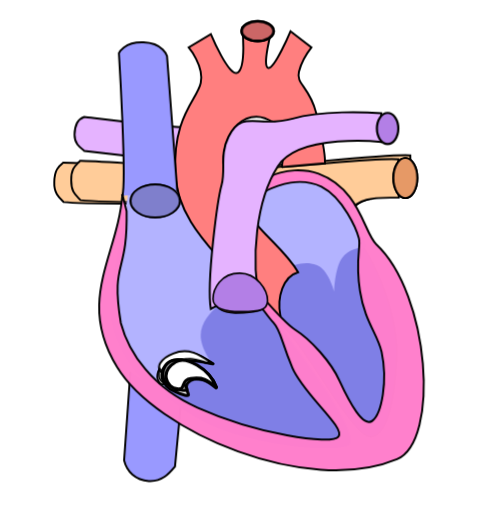
t = 0.00 s
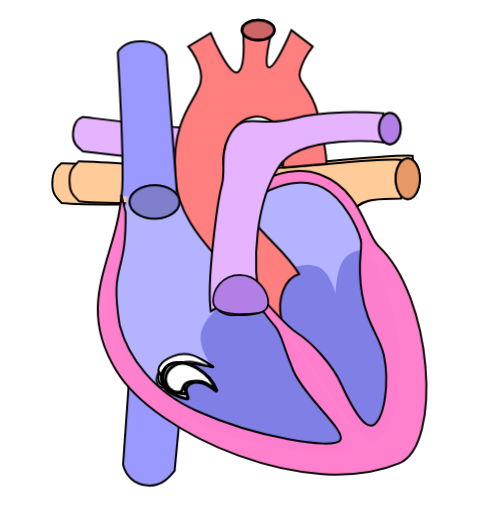
t = 0.13 s
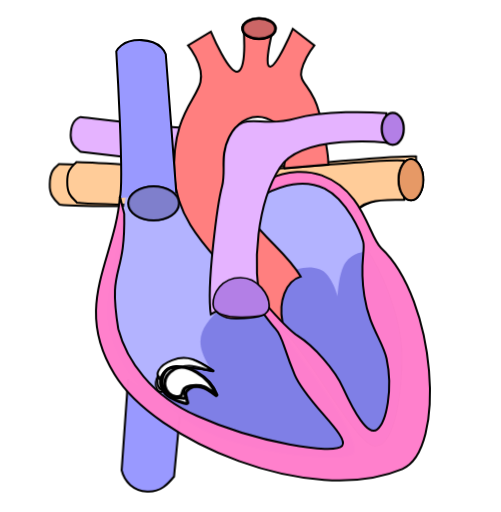
t = 0.38 s
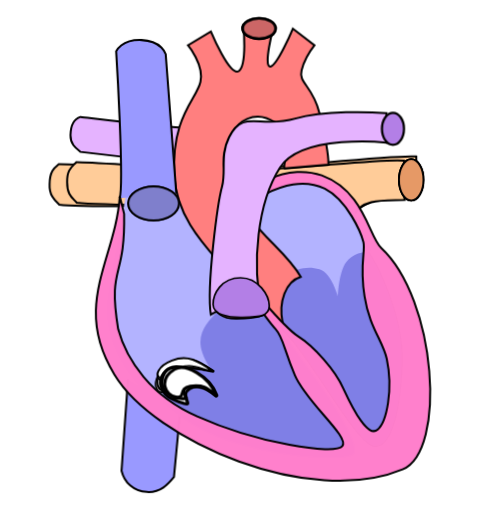
t = 0.50 s
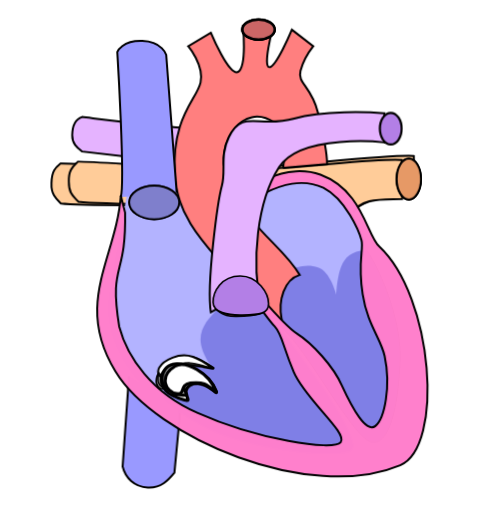
t = 0.63 s
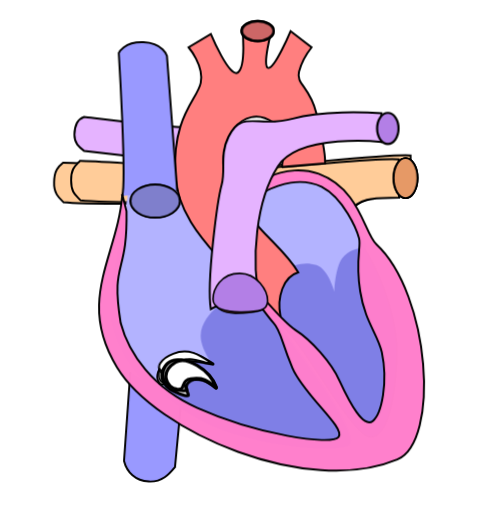
t = 0.88 s

The animated SVG that drew these frames (rendered in a browser with its animation timeline set to each time). Animation: 1 CSS @keyframes rule; one cycle of 1.00 s, repeats indefinitely.

<?xml version="1.0" encoding="UTF-8" standalone="no"?>
<svg xmlns="http://www.w3.org/2000/svg" xmlns:xlink="http://www.w3.org/1999/xlink" version="1.0" width="642" height="656" viewBox="52 177 642 656">
  <defs>
    <style>
      @keyframes heartbeat {
        0%, 100% { transform: scale(1); }
        50% { transform: scale(1.03); }
      }
      path, ellipse {
        animation: heartbeat 1s infinite;
        transform-origin: center;
      }
    </style>
    <linearGradient x1="0" y1="0" x2="1" y2="0" id="linearGradient695" gradientUnits="objectBoundingBox" spreadMethod="pad">
      <stop style="stop-color:#ff0000;stop-opacity:1" offset="0" id="stop696"/>
      <stop style="stop-color:#ffd700;stop-opacity:1" offset="1" id="stop697"/>
    </linearGradient>
    <linearGradient x1="0" y1="0" x2="1" y2="0" id="linearGradient691" gradientUnits="objectBoundingBox" spreadMethod="pad">
      <stop style="stop-color:#000000;stop-opacity:1" offset="0" id="stop692"/>
      <stop style="stop-color:#ffffff;stop-opacity:1" offset="1" id="stop693"/>
    </linearGradient>
    <linearGradient x1="0" y1="1.5000001e-007" x2="1" y2="1.5000001e-007" id="linearGradient694" xlink:href="#linearGradient695" gradientUnits="objectBoundingBox" spreadMethod="pad"/>
    <radialGradient cx="0.5" cy="0.50000018" r="0.5" fx="0.5" fy="0.50000018" id="radialGradient698" xlink:href="#linearGradient695" gradientUnits="objectBoundingBox" spreadMethod="pad"/>
    <linearGradient x1="0" y1="0" x2="1" y2="0" id="linearGradient567" xlink:href="#linearGradient695" gradientUnits="objectBoundingBox" spreadMethod="pad"/>
  </defs>
  <path d="M 219.069,653.065 L 211.021,766.978 C 214.646,781.479 225.522,792.354 242.613,793.39 C 259.703,794.427 269.025,783.551 276.276,774.747 L 283.807,695.533" transform="translate(-10.61289,-3.411667)" style="font-size:12px;fill:#9999ff;fill-rule:evenodd;stroke:#000000;stroke-width:2.5" id="inferior_vena_cava"/>
  <path d="M 132.938,385.437 C 154.176,385.086 288.568,393.596 348.881,392.036 C 409.194,390.476 553.266,372.917 577.703,376.037 L 578.223,424.912 C 555.866,425.952 510.582,427.392 500.185,448.71 C 485.626,482.506 409.714,435.192 370.719,436.232 C 327.046,437.38 162.372,439.453 133.458,435.871 C 127.813,430.433 120.845,424.463 121.499,410.394 C 121.647,394.289 127.218,390.117 132.938,385.437 z " transform="translate(6.239319,58.23346)" style="font-size:12px;fill:#ffcc99;fill-rule:evenodd;stroke:#000000;stroke-width:2.5" id="pulmonary_vein_2"/>
  <path d="M 508.573,484.232 C 518.413,485.267 562.952,567.613 560.362,633.903 C 557.773,700.194 544.307,742.661 523.074,735.928 C 501.84,729.196 449.532,633.386 422.084,603.348 C 394.636,573.31 357.865,535.503 357.865,535.503 L 508.573,484.232 z " style="font-size:12px;fill:#7f7fe6;fill-rule:evenodd;stroke:#000000;stroke-width:1.25" id="left_ventricle"/>
  <path d="M 154.739,383.037 C 175.977,382.686 315.605,394.116 375.918,392.556 C 436.231,390.996 538.14,377.997 562.577,381.117 L 563.097,429.992 C 540.74,431.032 510.582,427.392 500.185,448.71 C 485.626,482.506 409.714,435.192 370.719,436.232 C 327.046,437.38 184.173,437.053 155.259,433.471 C 149.614,426.993 143.166,424.143 143.3,407.994 C 142.914,391.893 149.539,388.757 154.739,383.037 z " style="font-size:12px;fill:#ffcc99;fill-rule:evenodd;stroke:#000000;stroke-width:2.5" id="pulmonary_vein_1"/>
  <path d="M 368.742,443.317 C 376.4,402.472 446.107,397.052 470.766,412.245 C 504.111,432.788 523.074,494.589 523.074,494.589 C 523.074,494.589 501.18,491.901 489.929,508.055 C 480.981,520.903 480.089,550.522 480.089,550.522 C 480.089,550.522 472.838,521.52 457.301,516.341 C 441.765,511.162 428.817,516.859 417.941,520.484 C 407.583,511.162 363.971,468.762 368.742,443.317 z " style="font-size:12px;fill:#b3b3ff;fill-rule:evenodd;stroke-width:1pt" id="left_atrium"/>
  <path d="M 353.723,537.057 C 394.118,562.434 416.905,602.312 445.907,641.672 C 474.91,681.032 511.162,736.964 500.286,746.804 C 489.411,756.644 406.862,752.239 339.739,729.196 C 286.344,710.881 240.821,665.495 240.821,665.495 L 353.723,537.057 z " style="font-size:12px;fill:#7f7fe6;fill-rule:evenodd;stroke-width:1.25" id="right_ventricle"/>
  <path d="M 215.962,423.12 C 216.48,438.657 189.079,547.46 192.139,576.417 C 198.872,640.636 251.179,682.068 260.501,687.247 C 262.573,680.514 263.609,647.886 282.253,639.082 C 300.897,630.278 324.202,643.225 324.202,643.225 C 324.202,643.225 309.184,624.064 309.184,606.972 C 309.184,589.883 322.648,576.935 328.345,571.238 C 329.381,557.255 332.488,513.752 321.612,482.678 C 310.737,451.604 278.11,413.798 278.11,413.798 L 215.962,423.12 z " style="font-size:12px;fill:#b3b3ff;fill-rule:evenodd;stroke-width:1pt" id="right_atrium"/>
  <path d="M 296.236,340.775 C 263.091,339.739 177.778,328.83 160.007,326.794 C 153.594,328.846 147.768,335.896 147.528,349.587 C 147.34,360.736 154.114,365.649 160.007,370.301 C 160.007,370.301 263.608,382.206 295.2,386.349" transform="translate(-0.517883,0.517853)" style="font-size:12px;fill:#e5b3ff;fill-rule:evenodd;stroke:#000000;stroke-width:2.5" id="pulmonary_artery_2"/>
  <path d="M 434.002,525.693 C 410.223,485.324 369.24,470.051 341.811,400.333 C 326.882,361.657 362.68,306.047 401.887,334.042 C 425.817,351.499 409.611,392.825 414.272,390.754 L 468.371,386.129 C 468.371,380.95 469.73,372.884 456.783,320.577 C 448.471,287.661 430.888,284.842 435.031,268.787 C 439.174,252.732 451.086,237.714 451.086,237.714 L 424.156,216.998 C 424.156,216.998 403.958,265.162 395.671,264.126 C 387.385,263.09 399.815,215.962 399.815,215.962 L 362.526,212.855 C 362.526,212.855 367.706,262.055 356.83,269.824 C 345.954,277.592 322.131,220.623 322.131,220.623 L 293.646,237.714 C 293.646,237.714 313.844,261.536 309.183,283.288 C 304.522,305.04 272.931,325.756 276.556,400.333 C 279.349,457.383 325.739,497.517 343.365,520.485 C 360.455,542.236 399.232,587.682 411.254,581.659 C 406.523,557.756 414.725,531.305 434.002,525.693 z " style="font-size:12px;fill:#ff7f7f;fill-rule:evenodd;stroke:#000000;stroke-width:2.5" id="aorta"/>
  <path d="M 393.806,563.203 C 393.806,576.12 376.123,577.424 354.762,577.939 C 336.281,578.385 326.183,570.688 326.183,557.772 C 326.183,544.857 335.587,536.124 359.736,536.124 C 382.193,536.124 393.806,550.289 393.806,563.203 z " transform="matrix(0.578761,-0.718335,1.263224,1.017777,-506.8972,229.5155)" style="font-size:12px;fill:#cc6666;fill-rule:evenodd;stroke:#000000;stroke-width:2.04364991" id="path592"/>
  <path d="M 208.712,427.781 C 214.408,409.137 204.338,245.12 204.338,245.12 C 204.338,245.12 210.553,230.1 235.93,231.136 C 261.306,232.172 265.968,248.745 265.968,248.745 L 279.145,422.084" style="font-size:12px;fill:#9999ff;fill-rule:evenodd;stroke:#000000;stroke-width:2.5" id="superior_vena_cava"/>
  <ellipse cx="250.87192" cy="434.41135" rx="31.456482" ry="21.057648" transform="matrix(1.049425,-0.353733,0.378566,1.123099,-181.7923,31.88649)" style="font-size:12px;fill:#7f7fcc;fill-rule:evenodd;stroke:#000000;stroke-width:2.1821599" id="vena_cava_in_2"/>
  <path d="M 389.377,422.836 L 393.817,404.594 C 417.574,392.693 442.843,393.36 460.113,399.515 C 513.247,419.181 518.56,475.733 534.101,489.889 C 602.785,553.949 615.862,742.02 560.662,765.287 C 445.615,813.474 252.131,730.14 202.022,647.172 C 149.112,560.772 203.302,504.387 208.806,425.868 L 214.21,447.36 C 215.758,530.82 193.679,509.553 206.785,590.738 C 216.978,629.328 247.972,674.291 305.079,699.226 C 379.711,732.765 476.186,748.01 485.652,736.36 C 495.117,724.711 441.238,682.48 426.675,648.259 C 412.113,614.037 412.113,600.931 402.647,590.738 C 393.182,580.544 383.923,565.046 375.604,557.766 L 375.606,543.103 C 389.125,557.661 413.963,588.784 430.316,599.475 C 449.974,611.853 476.789,641.332 487.108,665.005 C 500.214,693.402 517.689,725.439 529.339,715.974 C 540.989,706.508 548.998,665.734 540.989,627.873 C 536.041,605.385 519.348,588.817 513.319,549.964 C 506.767,509.917 514.777,493.171 511.864,482.249 C 508.952,471.328 492.205,430.553 463.808,415.991 C 436.963,403.601 410.492,412.642 389.377,422.836 z " style="font-size:12px;opacity:0.98999999;fill:#ff7fcc;fill-rule:evenodd;stroke:#000000;stroke-width:2.5" id="heart"/>
  <path d="M 385.834,569.669 C 372.28,507.979 380.652,432.959 408.1,389.975 C 435.549,346.989 540.682,358.901 540.682,358.901 L 540.682,322.13 C 521.002,320.577 463.934,318.303 427.264,328.863 C 381.532,341.805 362.526,316.433 344.918,352.168 C 333.3,375.403 341.293,394.636 336.114,413.28 C 330.935,431.924 316.435,536.539 322.13,572.791 C 342.392,560.243 364.058,555.037 385.834,569.669 z " transform="translate(0,0.517853)" style="font-size:12px;fill:#e5b3ff;fill-rule:evenodd;stroke:#000000;stroke-width:2.5" id="pulmonary_artery_1"/>
  <ellipse cx="548.70959" cy="341.55151" rx="13.724213" ry="19.938919" transform="matrix(0.849057,0,0,0.935062,76.60906,21.92059)" style="font-size:12px;fill:#b37fe6;fill-rule:evenodd;stroke:#000000;stroke-width:2.80576992" id="path564"/>
  <path d="M 259.451,669.164 C 249.261,666.386 251.299,642.357 275.569,632.769 C 295.829,624.246 307.805,631.729 324.963,643.168 C 308.845,641.088 300.162,635.141 281.289,645.768 C 263.891,656.083 267.386,670.807 259.451,669.164 z " style="font-size:12px;fill:#ffffff;fill-rule:evenodd;stroke:#000000;stroke-width:2.5;stroke-linejoin:round" id="tricuspid_valve_1"/>
  <path d="M 262.508,666.93 C 251.999,665.874 251.299,642.357 275.569,632.769 C 295.829,624.246 307.805,631.729 324.963,643.168 C 308.845,641.088 297.853,634.868 278.98,645.495 C 261.582,655.81 272.711,667.484 262.508,666.93 z " transform="matrix(0.339116,0.940745,0.940745,-0.339116,-389.9721,555.9836)" style="font-size:12px;fill:#ffffff;fill-rule:evenodd;stroke:#000000;stroke-width:2.5;stroke-linejoin:round" id="tricuspid_valve_2"/>
  <path d="M 261.127,654.534 C 250.792,652.358 258.258,640.148 274.486,632.345 C 289.046,625.201 307.805,631.729 324.963,643.168 C 308.845,641.088 295.37,635.258 280.747,642.058 C 262.485,650.754 276.341,658.257 261.127,654.534 z " transform="matrix(0.743056,0.669229,-0.669229,0.743056,670.4603,-146.6114)" style="font-size:12px;fill:#ffffff;fill-rule:evenodd;stroke:#000000;stroke-width:2.5;stroke-linejoin:round" id="mitral_valve_1"/>
  <path d="M 260.676,652.145 C 250.516,649.261 257.133,636.313 273.947,629.862 C 294.301,621.566 307.805,631.729 324.963,643.168 C 308.845,641.088 296.468,631.02 277.456,641.397 C 266.462,647.024 271.842,654.778 260.676,652.145 z " transform="matrix(-0.377592,0.925973,0.925973,0.377592,8.608642,5.534943)" style="font-size:12px;fill:#ffffff;fill-rule:evenodd;stroke:#000000;stroke-width:2.5;stroke-linejoin:round" id="mitral_valve_2"/>
  <path d="M 394.854,561.9 C 394.854,574.816 383.243,575.808 361.882,576.323 C 343.401,576.769 324.964,572.893 324.964,559.977 C 324.964,547.062 334.915,526.965 359.064,526.965 C 381.521,526.965 394.854,548.985 394.854,561.9 z " transform="matrix(0.92248,0,0,1.622222,21.03153,-346.8703)" style="font-size:12px;fill:#b37fe6;fill-rule:evenodd;stroke:#000000;stroke-width:2.04364991" id="path591"/>
  <path d="M 288.941,683.295 C 250.535,672.863 256.755,643.017 274.147,638.896 C 288.539,636.081 319.906,648.527 328.838,673.218 C 317.005,663.579 306.016,657.815 295.711,664.789 C 282.163,673.019 301.403,686.658 288.941,683.295 z " transform="matrix(0.205976,-0.612018,-0.568278,-0.254675,649.0895,906.7903)" style="font-size:12px;fill:#ffffff;fill-rule:evenodd;stroke:#000000;stroke-width:3.95160007;stroke-linejoin:round" id="pulmonary_valve_1"/>
  <path d="M 273.031,676.614 C 262.932,673.697 249.909,653.345 270.94,640.478 C 284.031,632.844 319.906,648.527 328.838,673.218 C 317.005,663.579 309.045,660.743 292.351,662.657 C 277.271,664.905 285.335,680.427 273.031,676.614 z " transform="matrix(-0.205976,-0.612018,0.568278,-0.254675,57.71602,908.3502)" style="font-size:12px;fill:#ffffff;fill-rule:evenodd;stroke:#000000;stroke-width:3.95160007;stroke-linejoin:round" id="pulmonary_valve_2"/>
  <path d="M 286.864,677.122 C 253.045,674.145 256.755,643.017 274.147,638.896 C 288.539,636.081 319.906,648.527 328.838,673.218 C 317.005,663.579 303.182,653.947 292.877,660.921 C 279.329,669.151 299.84,678.525 286.864,677.122 z " transform="matrix(-0.334885,-0.552127,-0.561135,0.27005,874.679,543.3607)" style="font-size:12px;fill:#ffffff;fill-rule:evenodd;stroke:#000000;stroke-width:3.95160007;stroke-linejoin:round" id="aortic_valve_1"/>
  <path d="M 278.697,675.236 C 265.488,673.552 256.021,653.528 277.052,640.661 C 290.143,633.027 319.906,648.527 328.838,673.218 C 317.005,663.579 313.156,659.982 296.462,661.896 C 281.382,664.144 291.534,677.294 278.697,675.236 z " transform="matrix(-0.600568,-0.237298,0.171871,-0.598548,491.3536,993.7164)" style="font-size:12px;fill:#ffffff;fill-rule:evenodd;stroke:#000000;stroke-width:3.95160007;stroke-linejoin:round" id="aortic_valve_2"/>
  <ellipse cx="250.87192" cy="434.41135" rx="31.456482" ry="21.057648" transform="matrix(0.717389,-0.744054,0.95079,0.71512,-339.4749,428.6958)" style="font-size:12px;fill:#7f7fcc;fill-rule:evenodd;stroke:#000000;stroke-width:2.26296997" id="vena_cava_in_1"/>
  <ellipse cx="382.15723" cy="216.81569" rx="20.277725" ry="12.478638" transform="matrix(0.945601,7.752258e-2,-6.628828e-2,0.83062,34.12192,2.938736)" style="font-size:12px;fill:#cc6666;fill-rule:evenodd;stroke:#000000;stroke-width:2.81170011" id="path597"/>
  <ellipse cx="382.15723" cy="216.81569" rx="20.277725" ry="12.478638" transform="matrix(0.732703,0.515286,-0.464454,0.626108,260.8245,-108.0556)" style="font-size:12px;fill:#cc6666;fill-rule:evenodd;stroke:#000000;stroke-width:2.99218011" id="path598"/>
  <ellipse cx="382.15723" cy="216.81569" rx="20.277725" ry="12.478638" transform="matrix(0.740708,-0.430883,0.327749,0.711617,-47.10216,238.3697)" style="font-size:12px;fill:#cc6666;fill-rule:evenodd;stroke:#000000;stroke-width:3.05806994" id="path599"/>
  <ellipse cx="571.41608" cy="405.03461" rx="15.078308" ry="25.477158" transform="matrix(1,0,0,0.969388,-7.799148,12.65858)" style="font-size:12px;fill:#e69966;fill-rule:evenodd;stroke:#000000;stroke-width:2.53917003" id="path602"/>
  <ellipse cx="571.41608" cy="405.03461" rx="15.078308" ry="25.477158" transform="matrix(1,0,0,0.969388,11.3264,66.41187)" style="font-size:12px;fill:#e69966;fill-rule:evenodd;stroke:#000000;stroke-width:2.53917003" id="path603"/>
  <ellipse cx="571.41608" cy="405.03461" rx="15.078308" ry="25.477158" transform="matrix(1.145182,1.541563,-0.876179,0.146717,162.2962,-494.4513)" style="font-size:12px;fill:#e69966;fill-rule:evenodd;stroke:#000000;stroke-width:2.02863002" id="path604"/>
</svg>
